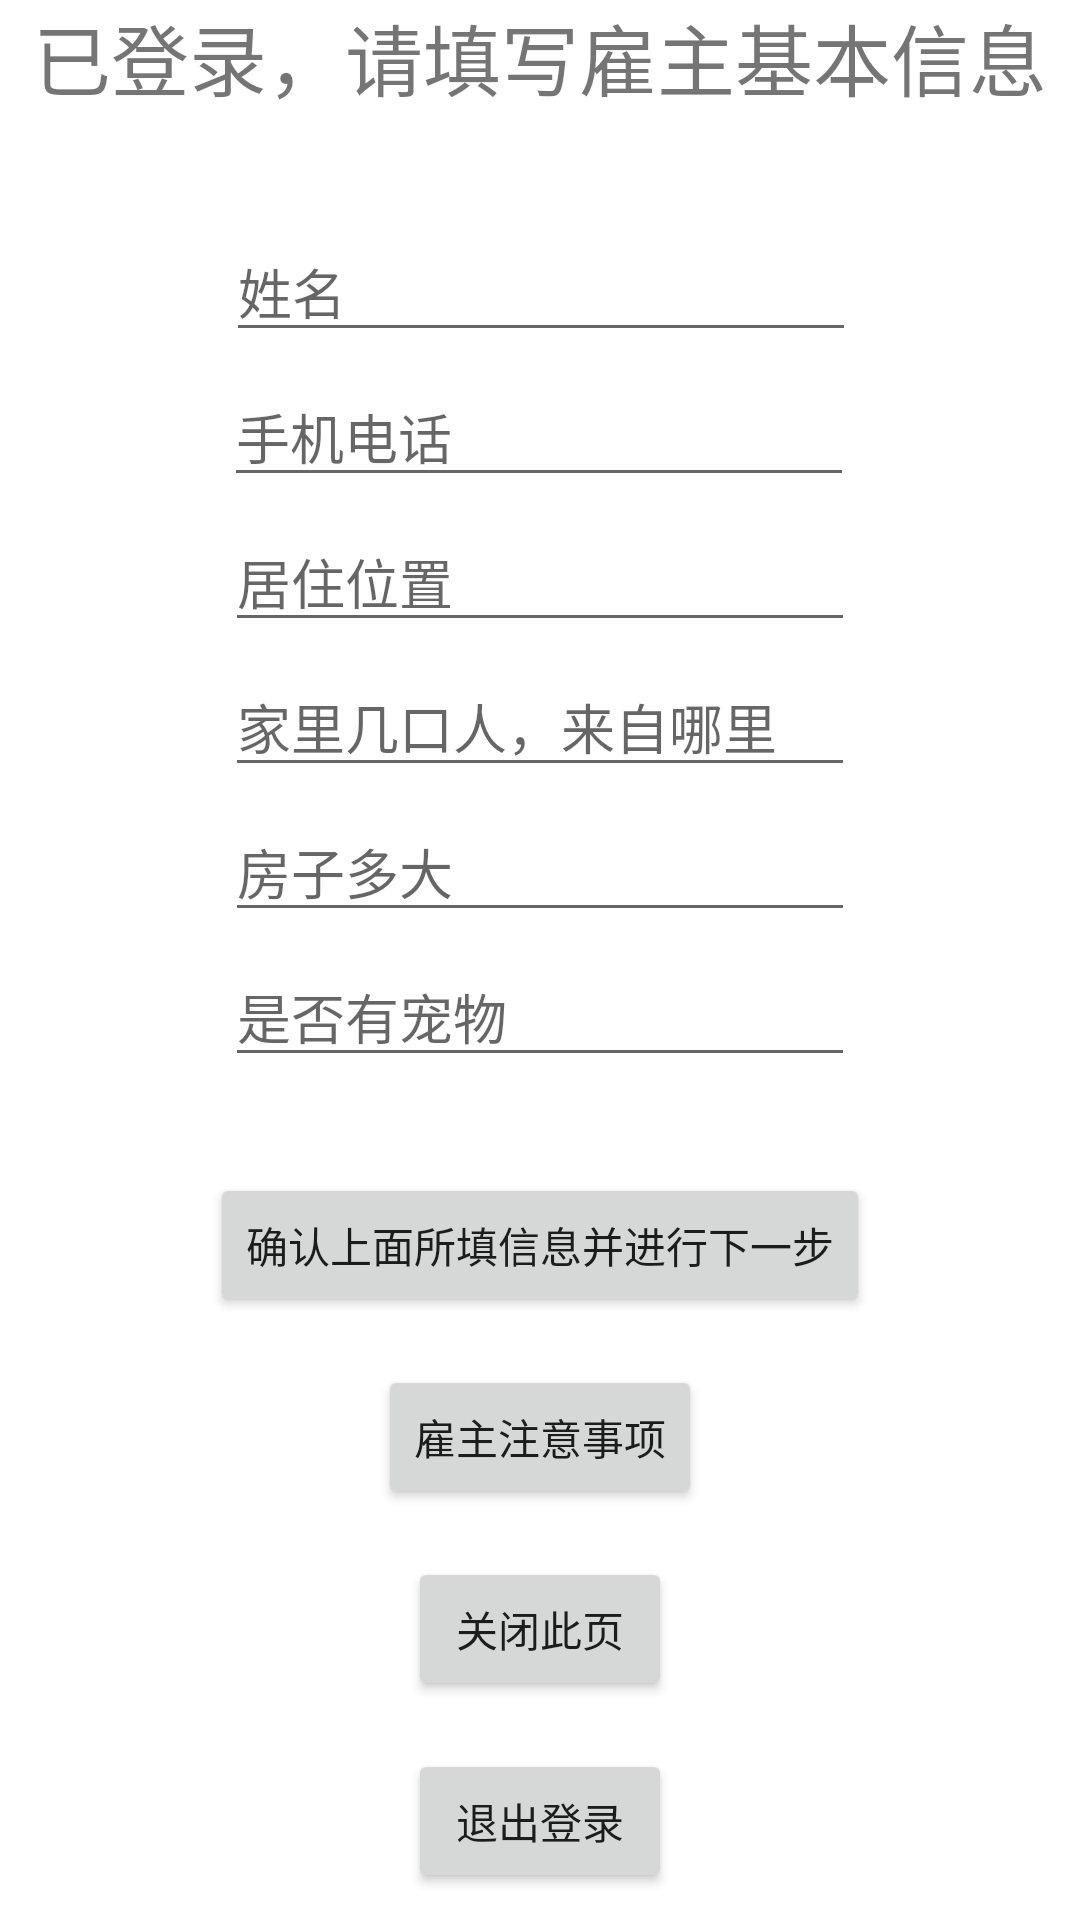

Reconstruct the res/layout file that produces this screen, plus the resources it refers to.
<!-- AndroidManifest.xml: application theme Theme.Tiantianjiazheng_employer -->
<!-- res/layout/activity_did_login.xml -->
<?xml version="1.0" encoding="utf-8"?>
<androidx.constraintlayout.widget.ConstraintLayout xmlns:android="http://schemas.android.com/apk/res/android"
    xmlns:app="http://schemas.android.com/apk/res-auto"
    xmlns:tools="http://schemas.android.com/tools"
    android:layout_width="match_parent"
    android:layout_height="match_parent"
    tools:context=".DidLogin">

    <TextView
        android:id="@+id/textView2"
        android:layout_width="wrap_content"
        android:layout_height="wrap_content"
        android:text="已登录，请填写雇主基本信息"
        android:textSize="26sp"
        app:layout_constraintEnd_toEndOf="parent"
        app:layout_constraintHorizontal_bias="0.5"
        app:layout_constraintStart_toStartOf="parent"
        tools:layout_editor_absoluteY="8dp" />

    <Button
        android:id="@+id/employerNotice2"
        android:layout_width="wrap_content"
        android:layout_height="wrap_content"
        android:layout_marginTop="16dp"
        android:onClick="employerNotice2"
        android:text="雇主注意事项"
        app:layout_constraintEnd_toEndOf="parent"
        app:layout_constraintHorizontal_bias="0.5"
        app:layout_constraintStart_toStartOf="parent"
        app:layout_constraintTop_toBottomOf="@+id/hiringForm2" />

    <Button
        android:id="@+id/button4"
        android:layout_width="wrap_content"
        android:layout_height="0dp"
        android:layout_marginTop="16dp"
        android:onClick="logOut"
        android:text="退出登录"
        app:layout_constraintEnd_toEndOf="parent"
        app:layout_constraintHorizontal_bias="0.5"
        app:layout_constraintStart_toStartOf="parent"
        app:layout_constraintTop_toBottomOf="@+id/button5" />

    <Button
        android:id="@+id/button5"
        android:layout_width="wrap_content"
        android:layout_height="wrap_content"
        android:layout_marginTop="16dp"
        android:onClick="close"
        android:text="关闭此页"
        app:layout_constraintEnd_toEndOf="parent"
        app:layout_constraintHorizontal_bias="0.5"
        app:layout_constraintStart_toStartOf="parent"
        app:layout_constraintTop_toBottomOf="@+id/employerNotice2" />

    <Button
        android:id="@+id/hiringForm2"
        android:layout_width="wrap_content"
        android:layout_height="wrap_content"
        android:layout_marginTop="32dp"
        android:onClick="uploadModify"
        android:text="确认上面所填信息并进行下一步"
        app:layout_constraintEnd_toEndOf="parent"
        app:layout_constraintHorizontal_bias="0.5"
        app:layout_constraintStart_toStartOf="parent"
        app:layout_constraintTop_toBottomOf="@+id/pet6" />

    <EditText
        android:id="@+id/location6"
        android:layout_width="wrap_content"
        android:layout_height="wrap_content"
        android:layout_marginTop="5dp"
        android:ems="10"
        android:hint="居住位置"
        android:inputType="textPersonName"
        app:layout_constraintEnd_toEndOf="parent"
        app:layout_constraintHorizontal_bias="0.5"
        app:layout_constraintStart_toStartOf="parent"
        app:layout_constraintTop_toBottomOf="@+id/telephone6" />

    <EditText
        android:id="@+id/name6"
        android:layout_width="wrap_content"
        android:layout_height="wrap_content"
        android:layout_marginTop="36dp"
        android:ems="10"
        android:hint="姓名"
        android:inputType="textPersonName"
        app:layout_constraintEnd_toEndOf="parent"
        app:layout_constraintHorizontal_bias="0.502"
        app:layout_constraintStart_toStartOf="parent"
        app:layout_constraintTop_toBottomOf="@+id/textView2" />

    <EditText
        android:id="@+id/telephone6"
        android:layout_width="wrap_content"
        android:layout_height="wrap_content"
        android:layout_marginTop="5dp"
        android:ems="10"
        android:hint="手机电话"
        android:inputType="textPersonName"
        app:layout_constraintEnd_toEndOf="parent"
        app:layout_constraintHorizontal_bias="0.497"
        app:layout_constraintStart_toStartOf="parent"
        app:layout_constraintTop_toBottomOf="@+id/name6" />

    <EditText
        android:id="@+id/family6"
        android:layout_width="wrap_content"
        android:layout_height="wrap_content"
        android:layout_marginTop="5dp"
        android:ems="10"
        android:hint="家里几口人，来自哪里"
        android:inputType="textPersonName"
        app:layout_constraintEnd_toEndOf="parent"
        app:layout_constraintHorizontal_bias="0.5"
        app:layout_constraintStart_toStartOf="parent"
        app:layout_constraintTop_toBottomOf="@+id/location6" />

    <EditText
        android:id="@+id/house6"
        android:layout_width="wrap_content"
        android:layout_height="wrap_content"
        android:layout_marginTop="5dp"
        android:ems="10"
        android:hint="房子多大"
        android:inputType="textPersonName"
        app:layout_constraintEnd_toEndOf="parent"
        app:layout_constraintHorizontal_bias="0.5"
        app:layout_constraintStart_toStartOf="parent"
        app:layout_constraintTop_toBottomOf="@+id/family6" />

    <EditText
        android:id="@+id/pet6"
        android:layout_width="wrap_content"
        android:layout_height="wrap_content"
        android:layout_marginTop="5dp"
        android:ems="10"
        android:hint="是否有宠物"
        android:inputType="textPersonName"
        app:layout_constraintEnd_toEndOf="parent"
        app:layout_constraintHorizontal_bias="0.5"
        app:layout_constraintStart_toStartOf="parent"
        app:layout_constraintTop_toBottomOf="@+id/house6" />
</androidx.constraintlayout.widget.ConstraintLayout>
<!-- resources referenced by this layout -->
<resources>
  <style name="Theme.Tiantianjiazheng_employer" parent="Theme.MaterialComponents.DayNight.DarkActionBar">
          
          <item name="colorPrimary">@color/purple_500</item>
          <item name="colorPrimaryVariant">@color/purple_700</item>
          <item name="colorOnPrimary">@color/white</item>
          
          <item name="colorSecondary">@color/teal_200</item>
          <item name="colorSecondaryVariant">@color/teal_700</item>
          <item name="colorOnSecondary">@color/black</item>
          
          <item name="android:statusBarColor" tools:targetApi="l">?attr/colorPrimaryVariant</item>
          
      </style>
  <!-- not gathered from this repository: default colours our renderer supplied (Android Studio template values) -->
  <color name="purple_500">#FF6200EE</color>
  <color name="purple_700">#FF3700B3</color>
  <color name="teal_200">#FF03DAC5</color>
  <color name="teal_700">#FF018786</color>
  <color name="black">#FF000000</color>
  <color name="white">#FFFFFFFF</color>
</resources>
